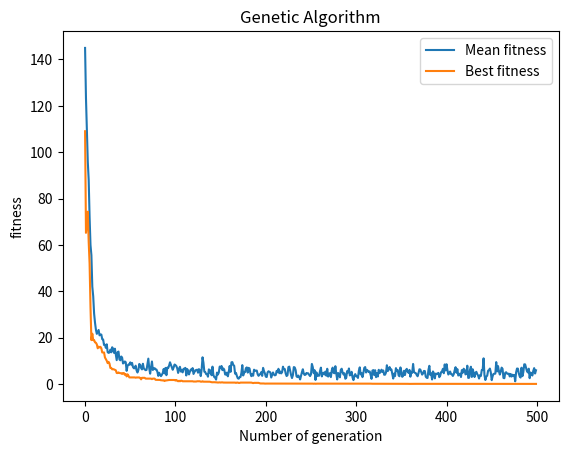

Write Python code to recreate this figure.
# author: Yonis Ismail

# Title: Simple genetic algorithm
# [redacted]
# Tasks: Submit

import math
import random
import matplotlib.pyplot as plt
import numpy as np
P = 50
N = 10

population = []
offspringpopulation = []
Mean = []
Mean3 = []
class individual:
    gene = []
    fitness = 0

def create_gene(N):
    tempgene = []
    for i in range(0,N):
        random1 = random.uniform(-5.12, 5.12)
        tempgene.append(random1)
    return tempgene
# Rastrigin formula
def func_fit(pieceofgene):
    fitness = 10 * len(pieceofgene)

    for i in range(0, len(pieceofgene)):
        fitness = fitness + (pieceofgene[i] * pieceofgene[i] - 10 * math.cos(2 * math.pi * pieceofgene[i]))

    return fitness
# Create population
for x in range(0, P):
    tempgene = []
    for x in range(0, N):
        random1 = random.uniform(-5.12, 5.12)#4th dec
        tempgene.append(random1)
    # Computing fitness for this gene.
    val_fit = func_fit(tempgene)
    newind = individual()
    newind.gene = tempgene.copy()
    newind.fitness = val_fit
    population.append(newind)

#Tournament Selection
def tournamentselection(population):
    # pick to random individuals
    offspringpopulation = []
    for i in range(P):
        parent1 = random.randint(0, P - 1)
        off1 = population[parent1]
        parent2 = random.randint(0, P - 1)
        off2 = population[parent2]
        # tournament
        if off1.fitness < off2.fitness:
           offspringpopulation.append(off1)
        else:
            offspringpopulation.append(off2)
    return offspringpopulation

# Crossover the population
def crossover(offspring):

    offspring_crossed = []
    for i in range(0, P, 2):
        newind1 = individual()
        newind2 = individual()

        crosspoint = random.randint(1, N - 1)
        headgene1 = []
        tailgene1 = []
        headgene2 = []
        tailgene2 = []
        for h in range(0, crosspoint):
            headgene1.append(offspring[i].gene[h])
            headgene2.append(offspring[i + 1].gene[h])

        for j in range(crosspoint, len(offspring[0].gene)):
            tailgene1.append(offspring[i].gene[j])
            tailgene2.append(offspring[i + 1].gene[j])
        newind1.gene = headgene1 + tailgene2
        newind1.fitness = func_fit(newind1.gene)
        newind2.gene = headgene2 + tailgene1
        newind2.fitness = func_fit(newind2.gene)
        offspring_crossed.append(newind1)
        offspring_crossed.append(newind2)
    return offspring_crossed


# Mutation of the offspring poppulation
def mutation(offspringpopulation):
    pop = []
    for i in range(0, P):
        newind = individual()
        newind.gene = []
        sign = random.choice([-1,1])
        alter = sign*random.uniform(0,1)
        MUTRATE = 1/N
        for j in range(0, N):
            gene = offspringpopulation[i].gene[j]
            mutprob = random.randint(0,100)
            if mutprob < (100 * MUTRATE):
                if gene + alter < -5.12:
                    gene = -5.12
                elif gene + alter > 5.12:
                    gene = 5.12
                else:
                    gene = gene + alter
            newind.gene.append(gene)
            newind.fitness = func_fit(newind.gene)
        pop.append(newind)
    return pop

def roulettewheelselection(population): # Roulette wheel selection
   offspringpopulation = []
   max_of_fitness = (max([ind.fitness for ind in population]))
   prev_prob = 0.0
   list_shares = []
   for i in population:
       # Changed from i.fitness/sum_of_fitness to max_of_fitness - i.fitness
       current_share = prev_prob + (max_of_fitness - i.fitness)
       list_shares.append(current_share)
       prev_prob = current_share
   array_shares = np.array(list_shares)
   for i in range(0,P):
       random_number = (random.uniform(0,max(list_shares)))
       array_index = np.where(array_shares >= random_number)
       if len(array_index)>0:
           if len(array_index[0])>0:
               offspringpopulation.append(population[array_index[0][0]])
   return offspringpopulation



list_best_each_generation = []


for i in range (0,500): # main loop, total generation
    offspringpopulation = tournamentselection(population) # Call Roulettewheelselection
    population = crossover(offspringpopulation) # Crossover the population
    population = mutation(population)  # Mutate the population
    population = tournamentselection(population)
    # we want to select the better ones to do statistical calculation
    # Obtain Best in gen
    bestingen = (min([ind.fitness for ind in population]))#Changed from MAX to MIN for minimisation
    list_best_each_generation.append(bestingen)
    #Obtain mean
    Mean = []
    Mean.append([ind.fitness for ind in population])
    Mean2 = sum(Mean[0]) / P
    Mean3.append(Mean2)

list_x = range(0, len(Mean3))
plt.xlabel("Number of generation")
plt.ylabel("fitness")
plt.title("Genetic Algorithm")
markers_on_mean = Mean3
plt.plot(list_x, Mean3, label = "Mean fitness")
markers_on_Indfit = bestingen
plt.plot(list_x, list_best_each_generation, label = "Best fitness")
plt.legend()
plt.show()